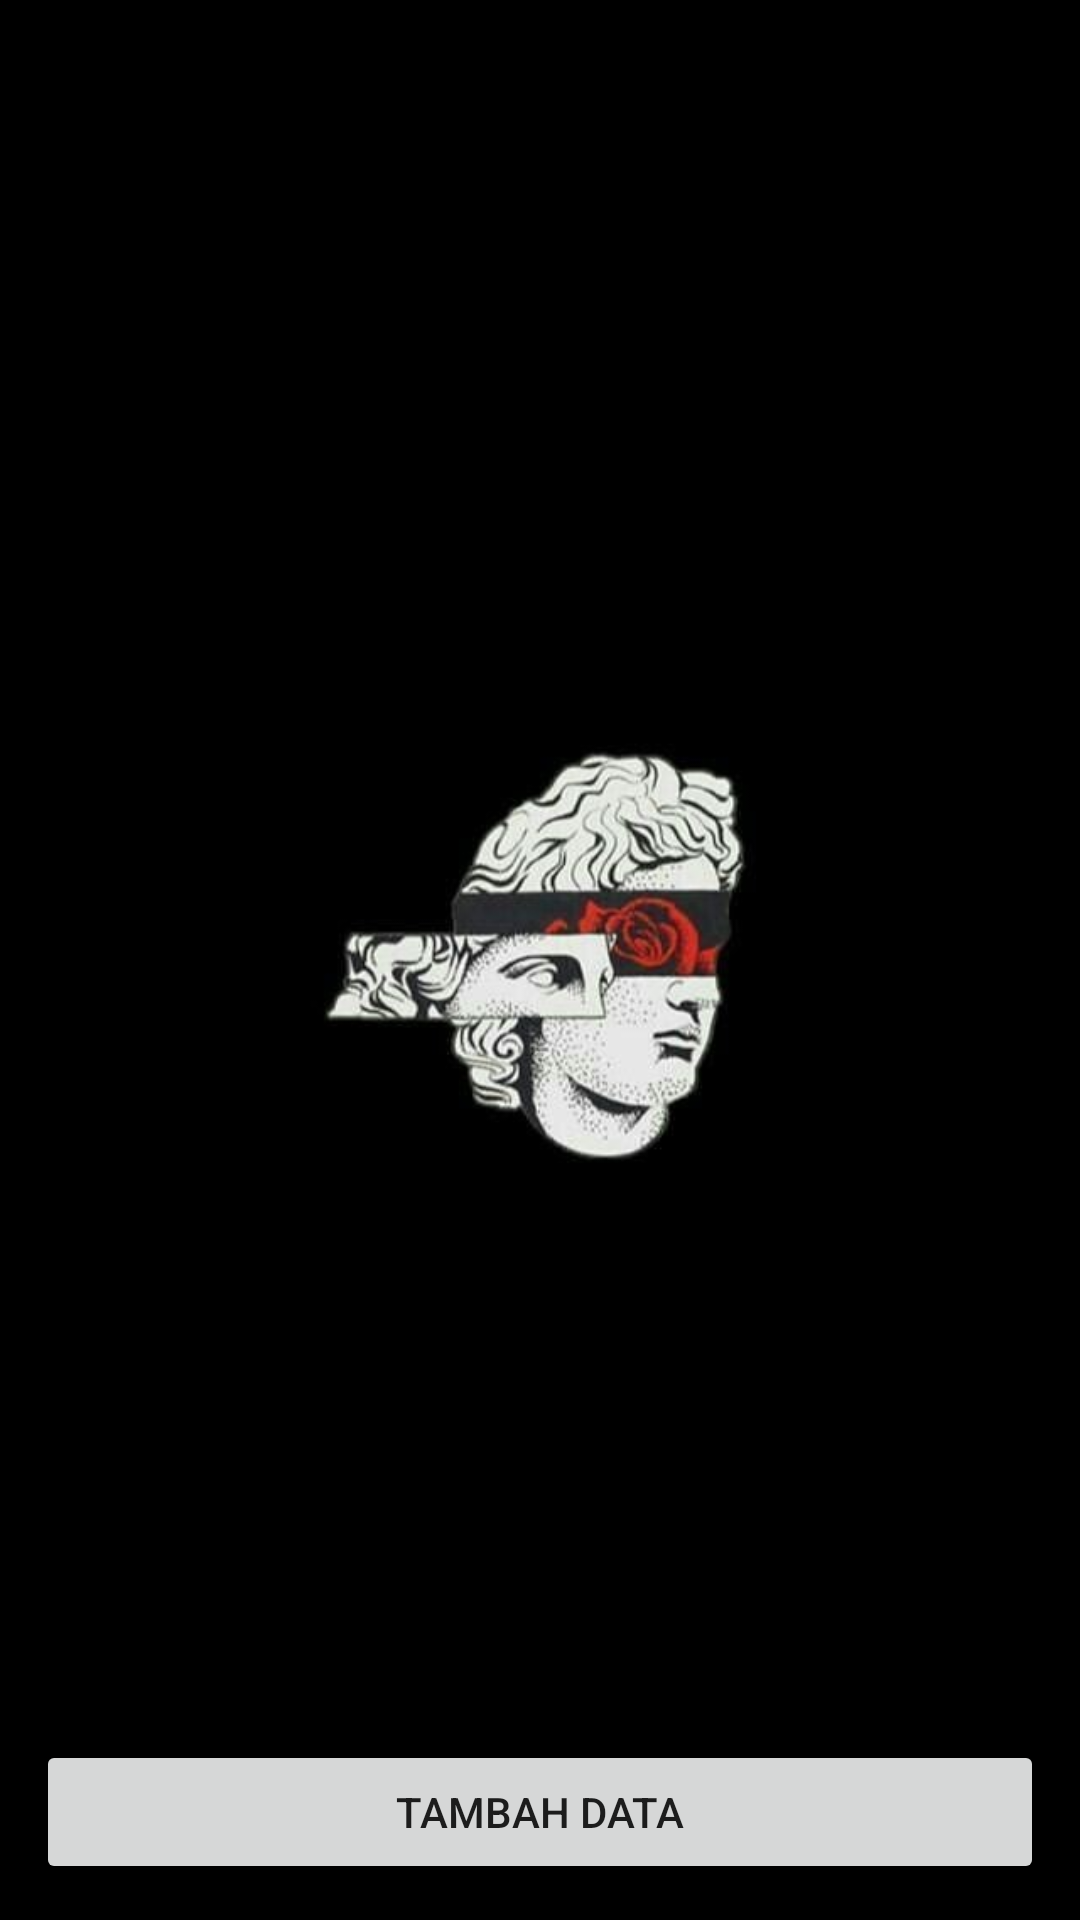

Android layout source for this screen:
<!-- AndroidManifest.xml: application theme Theme.INIAPLIKASIRAJA -->
<!-- res/layout/home.xml -->
<?xml version="1.0" encoding="utf-8"?>
<androidx.constraintlayout.widget.ConstraintLayout xmlns:android="http://schemas.android.com/apk/res/android"
    xmlns:app="http://schemas.android.com/apk/res-auto"
    xmlns:tools="http://schemas.android.com/tools"
    android:layout_width="match_parent"
    android:layout_height="match_parent"
    android:background="@drawable/wallpaper"
    tools:context=".home">
    <androidx.recyclerview.widget.RecyclerView
        android:id="@+id/list"
        android:layout_width="0dp"
        android:layout_height="0dp"
        app:layout_constraintBottom_toTopOf="@+id/button_create"
        app:layout_constraintHorizontal_bias="1.0"
        app:layout_constraintLeft_toLeftOf="parent"
        app:layout_constraintRight_toRightOf="parent"
        app:layout_constraintTop_toTopOf="parent"
        app:layout_constraintVertical_bias="1.0"
        tools:listitem="@layout/list" />

    <Button
        android:id="@+id/button_create"
        android:layout_width="match_parent"
        android:layout_height="wrap_content"
        android:layout_margin="12dp"
        android:layout_marginBottom="8dp"
        android:text="Tambah Data"
        app:layout_constraintBottom_toBottomOf="parent"
        app:layout_constraintEnd_toEndOf="parent"
        app:layout_constraintHorizontal_bias="1.0"
        app:layout_constraintStart_toStartOf="parent" />
</androidx.constraintlayout.widget.ConstraintLayout>
<!-- res/layout/list.xml (included above) -->
<?xml version="1.0" encoding="utf-8"?>
<androidx.constraintlayout.widget.ConstraintLayout xmlns:android="http://schemas.android.com/apk/res/android"
    android:layout_width="match_parent"
    android:layout_height="match_parent"
    xmlns:app="http://schemas.android.com/apk/res-auto"
    xmlns:tools="http://schemas.android.com/tools">

    <TextView
        android:id="@+id/text_title"
        android:layout_width="0dp"
        android:layout_height="wrap_content"
        app:layout_constraintBottom_toBottomOf="parent"
        app:layout_constraintEnd_toStartOf="@+id/icon_edit"
        app:layout_constraintHorizontal_bias="0.0"
        app:layout_constraintStart_toStartOf="parent"
        app:layout_constraintTop_toTopOf="parent"
        app:layout_constraintVertical_bias="0.022"
        tools:text="Apa Nichhh" />

    <ImageView
        android:id="@+id/icon_edit"
        android:layout_width="wrap_content"
        android:layout_height="wrap_content"
        android:padding="10dp"
        android:src="@drawable/edit"
        app:layout_constraintEnd_toStartOf="@+id/icon_delete"
        app:layout_constraintTop_toTopOf="parent" />

    <ImageView
        android:id="@+id/icon_delete"
        android:layout_width="wrap_content"
        android:layout_height="wrap_content"
        android:src="@drawable/delete"
        android:padding="10dp"
        app:layout_constraintTop_toTopOf="parent"
        app:layout_constraintEnd_toEndOf="parent"
        />

</androidx.constraintlayout.widget.ConstraintLayout>
<!-- resources referenced by this layout -->
<resources>
  <!-- drawable wallpaper: jpg bitmap (drawable-v24, 19046 bytes) -->
  <style name="Theme.INIAPLIKASIRAJA" parent="Theme.MaterialComponents.DayNight.DarkActionBar">
          
          <item name="colorPrimary">@color/purple_500</item>
          <item name="colorPrimaryVariant">@color/purple_700</item>
          <item name="colorOnPrimary">@color/white</item>
          
          <item name="colorSecondary">@color/teal_200</item>
          <item name="colorSecondaryVariant">@color/teal_700</item>
          <item name="colorOnSecondary">@color/black</item>
          
          <item name="android:statusBarColor" tools:targetApi="l">?attr/colorPrimaryVariant</item>
          
      </style>
  <!-- not gathered from this repository: default colours our renderer supplied (Android Studio template values) -->
  <color name="purple_500">#FF6200EE</color>
  <color name="purple_700">#FF3700B3</color>
  <color name="teal_200">#FF03DAC5</color>
  <color name="teal_700">#FF018786</color>
  <color name="black">#FF000000</color>
  <color name="white">#FFFFFFFF</color>
</resources>
